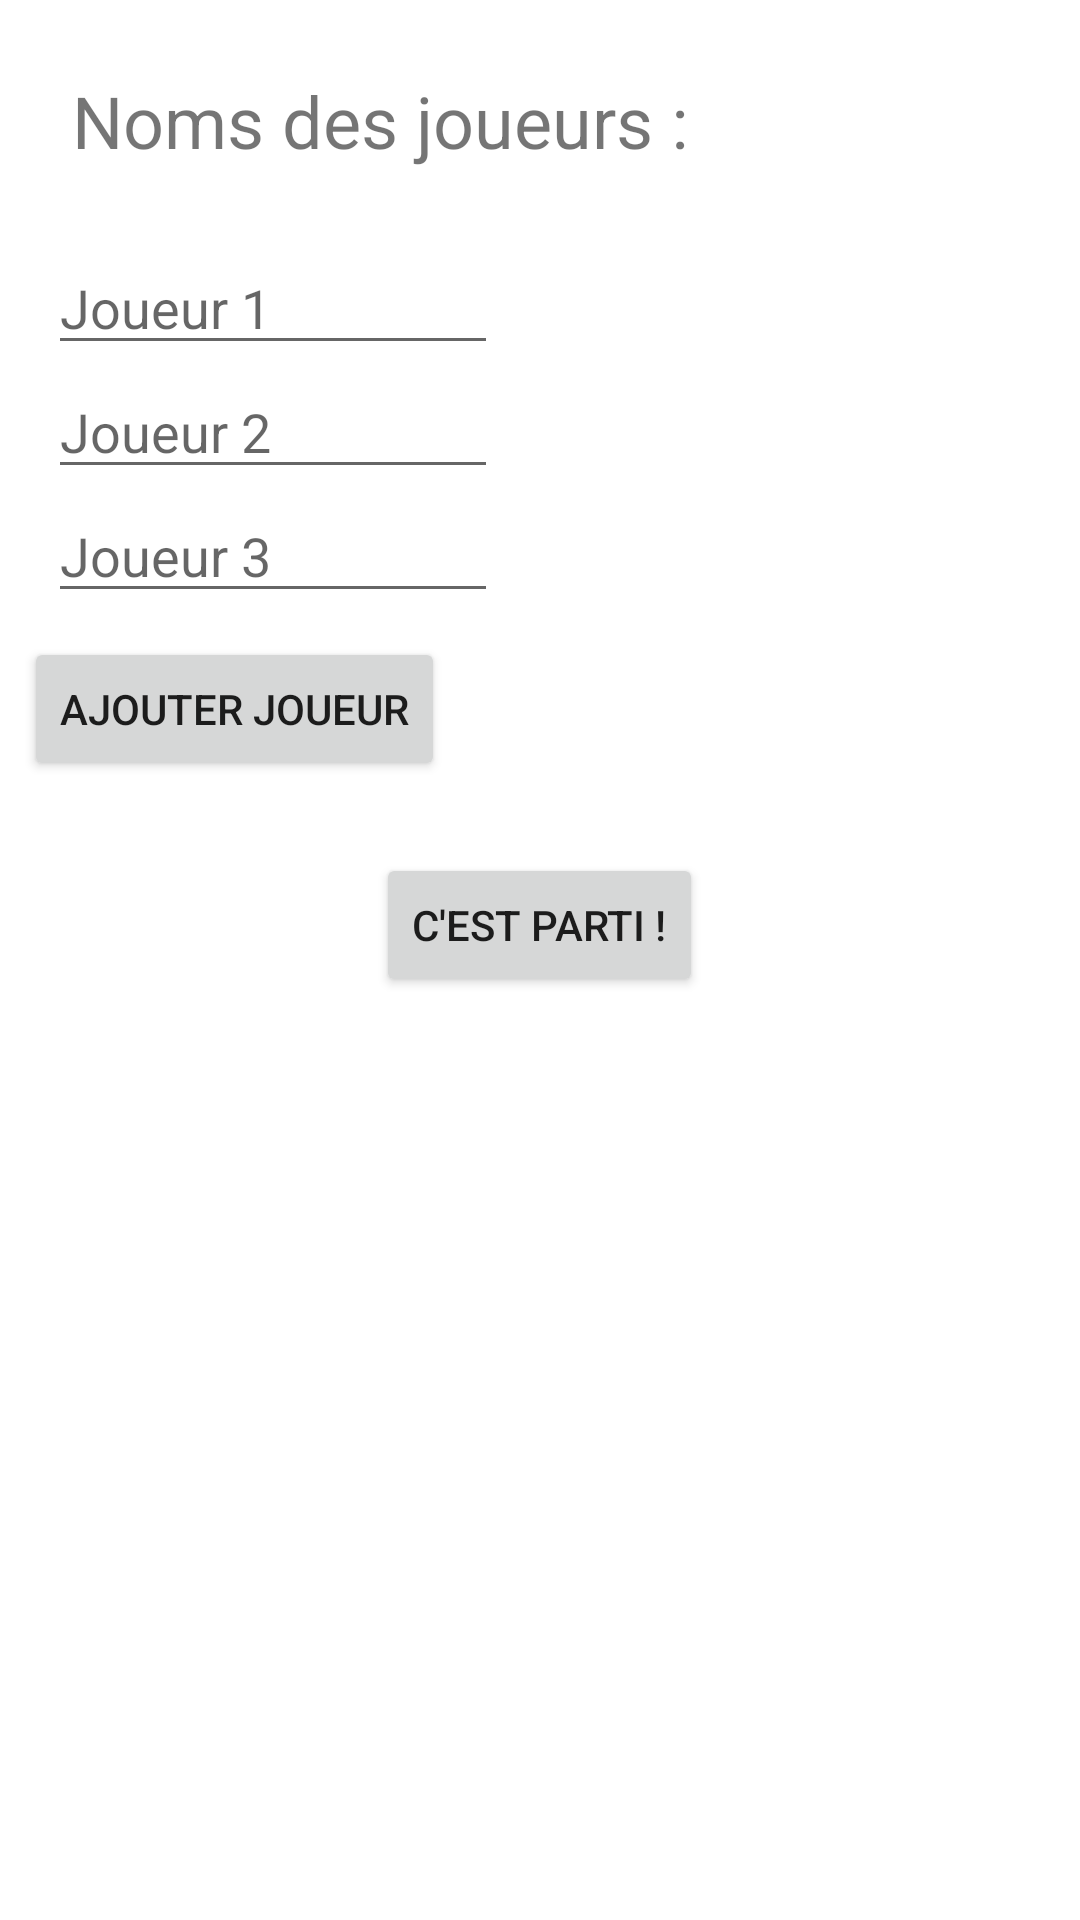

Produce the Android XML layout that renders to this screen, including the resource entries it uses.
<!-- AndroidManifest.xml: application theme Theme.ModeAssassinMTG -->
<!-- res/layout/activity_main.xml -->
<?xml version="1.0" encoding="utf-8"?>
<LinearLayout
    xmlns:android="http://schemas.android.com/apk/res/android"
    xmlns:tools="http://schemas.android.com/tools"
    android:layout_width="match_parent"
    android:layout_height="match_parent"
    tools:context=".MainActivity"
    android:orientation="vertical">

    <TextView
        android:id="@+id/main_textview_names"
        android:layout_width="wrap_content"
        android:layout_height="wrap_content"
        android:text="Noms des joueurs :"
        android:layout_margin="16dp"
        android:padding="8dp"
        android:textSize="24sp"/>

    <EditText
        android:id="@+id/main_edittext_name_1"
        android:layout_width="150dp"
        android:layout_height="wrap_content"
        android:layout_marginLeft="16dp"
        android:layout_marginRight="16dp"
        android:hint="Joueur 1" />

    <EditText
        android:id="@+id/main_edittext_name_2"
        android:layout_width="150dp"
        android:layout_height="wrap_content"
        android:layout_marginLeft="16dp"
        android:layout_marginRight="16dp"
        android:hint="Joueur 2" />

    <EditText
        android:id="@+id/main_edittext_name_3"
        android:layout_width="150dp"
        android:layout_height="wrap_content"
        android:layout_marginLeft="16dp"
        android:layout_marginRight="16dp"
        android:hint="Joueur 3"/>

    <Button
        android:id="@+id/main_button_add"
        android:layout_width="wrap_content"
        android:layout_height="wrap_content"
        android:layout_gravity="left"
        android:layout_margin="8dp"
        android:text="Ajouter joueur" />

    <Button
        android:id="@+id/main_button_play"
        android:layout_width="wrap_content"
        android:layout_height="wrap_content"
        android:layout_gravity="center_horizontal"
        android:layout_margin="16dp"
        android:text="C'est parti !" />

</LinearLayout>
<!-- resources referenced by this layout -->
<resources>
  <style name="Theme.ModeAssassinMTG" parent="Theme.MaterialComponents.DayNight.DarkActionBar">
          
          <item name="colorPrimary">@color/purple_500</item>
          <item name="colorPrimaryVariant">@color/purple_700</item>
          <item name="colorOnPrimary">@color/white</item>
          
          <item name="colorSecondary">@color/teal_200</item>
          <item name="colorSecondaryVariant">@color/teal_700</item>
          <item name="colorOnSecondary">@color/black</item>
          
          <item name="android:statusBarColor" tools:targetApi="l">?attr/colorPrimaryVariant</item>
          
      </style>
  <!-- not gathered from this repository: default colours our renderer supplied (Android Studio template values) -->
  <color name="purple_500">#FF6200EE</color>
  <color name="purple_700">#FF3700B3</color>
  <color name="teal_200">#FF03DAC5</color>
  <color name="teal_700">#FF018786</color>
  <color name="black">#FF000000</color>
  <color name="white">#FFFFFFFF</color>
</resources>
